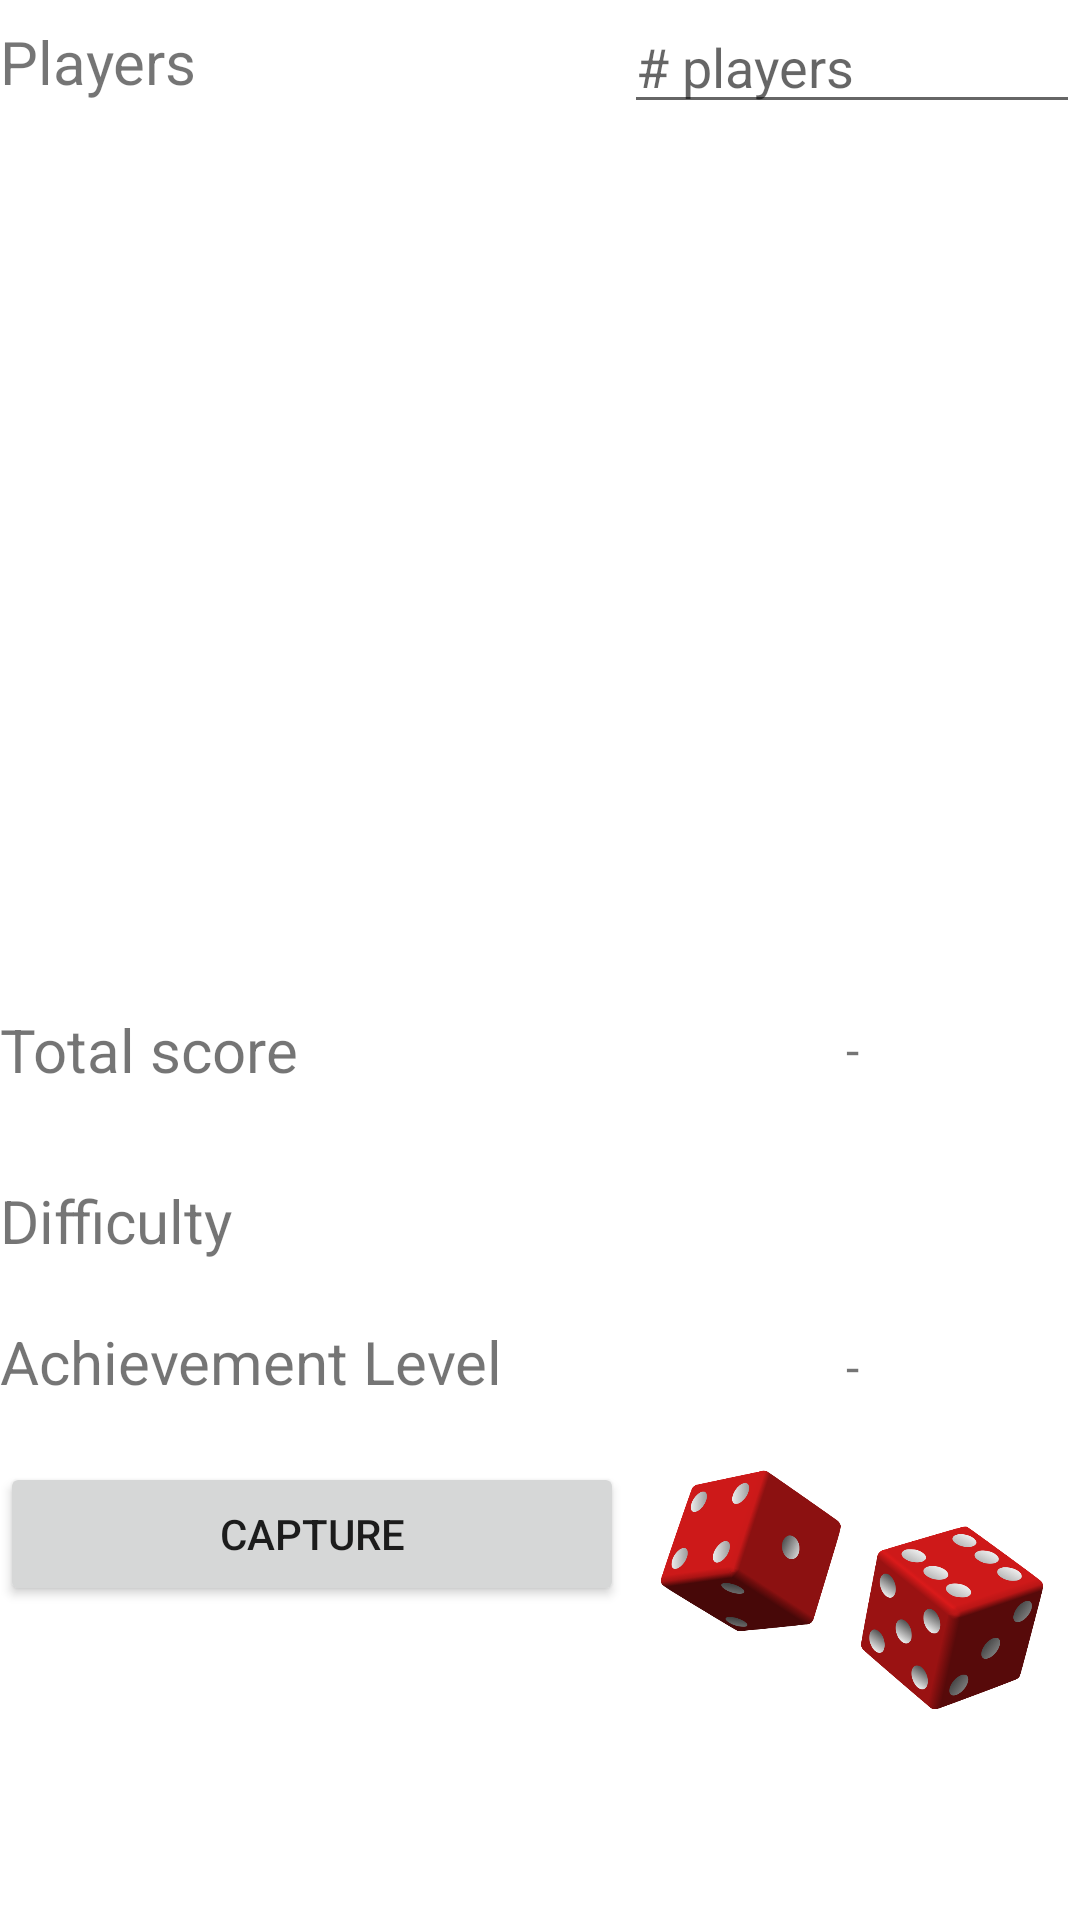

The Android layout XML behind this screen, and the referenced resources:
<!-- AndroidManifest.xml: application theme Theme.CoopAchievement -->
<!-- res/layout/activity_new_game.xml -->
<?xml version="1.0" encoding="utf-8"?>
<androidx.constraintlayout.widget.ConstraintLayout xmlns:android="http://schemas.android.com/apk/res/android"
    xmlns:app="http://schemas.android.com/apk/res-auto"
    xmlns:tools="http://schemas.android.com/tools"
    android:layout_width="match_parent"
    android:layout_height="match_parent"
    tools:context=".NewGameActivity">

    <ScrollView
        android:layout_width="match_parent"
        android:layout_height="match_parent"
        android:scrollbars="none" >
        <TableLayout
            android:id="@+id/tableLayoutNewGame"
            android:layout_width="match_parent"
            android:layout_height="match_parent"
            app:layout_constraintBottom_toBottomOf="parent"
            app:layout_constraintEnd_toEndOf="parent"
            app:layout_constraintStart_toStartOf="parent"
            app:layout_constraintTop_toTopOf="parent">

            <TableRow
                android:layout_width="match_parent"
                android:layout_height="78dp"
                android:layout_marginBottom="20dp"
                android:orientation="horizontal">

                <TextView
                    android:id="@+id/numPlayersTextview"
                    android:layout_width="239dp"
                    android:layout_height="match_parent"
                    android:layout_column="0"
                    android:layout_weight="1"
                    android:gravity="center_vertical"
                    android:text="@string/players"
                    android:textSize="20sp" />

                <EditText
                    android:id="@+id/numPlayersEditText"
                    android:layout_width="match_parent"
                    android:layout_height="match_parent"
                    android:layout_column="1"
                    android:layout_weight="1"
                    android:hint="@string/num_players"
                    android:inputType="number" />
            </TableRow>

            <TableRow
                android:layout_width="match_parent"
                android:layout_height="286dp"
                android:layout_marginBottom="30dp"
                android:collapseColumns="1"
                android:gravity="bottom|clip_horizontal|clip_vertical|fill"
                android:orientation="horizontal">

                <ListView
                    android:id="@+id/listViewPlayers"
                    android:layout_width="match_parent"
                    android:layout_height="225dp"
                    android:layout_column="0"
                    android:layout_marginTop="20dp"
                    android:layout_weight="2"
                    android:nestedScrollingEnabled="true"
                    />
            </TableRow>

            <TableRow
                android:layout_width="match_parent"
                android:layout_height="match_parent"
                android:layout_marginBottom="30dp">

                <TextView
                    android:id="@+id/txtTotalScoreLabel"
                    android:layout_width="247dp"
                    android:layout_height="match_parent"
                    android:layout_column="0"
                    android:layout_weight="1"
                    android:text="@string/total_score"
                    android:textSize="20sp" />

                <TextView
                    android:id="@+id/txtTotalScore"
                    android:layout_width="191dp"
                    android:layout_height="match_parent"
                    android:layout_column="1"
                    android:layout_weight="1"
                    android:gravity="center"
                    android:text="@string/empty_string"
                    android:textAlignment="center"
                    android:textSize="16sp" />
            </TableRow>

            <TableRow
                android:layout_width="match_parent"
                android:layout_height="match_parent"
                android:layout_marginBottom="20dp">

                <TextView
                    android:id="@+id/difficultyTextview"
                    android:layout_width="wrap_content"
                    android:layout_height="wrap_content"
                    android:layout_column="0"
                    android:layout_gravity="top"
                    android:layout_weight="1"
                    android:text="@string/difficulty"
                    android:textSize="20sp" />

                <RadioGroup
                    android:id="@+id/difficultyRadioGroup"
                    android:layout_width="wrap_content"
                    android:layout_height="wrap_content"
                    android:layout_column="1"
                    android:layout_gravity="top"
                    android:layout_weight="1"
                    android:gravity="center_vertical" />
            </TableRow>

            <TableRow
                android:layout_width="wrap_content"
                android:layout_height="wrap_content"
                android:layout_marginBottom="20dp">

                <TextView
                    android:id="@+id/achievementLevelTextview"
                    android:layout_width="220dp"
                    android:layout_height="wrap_content"
                    android:layout_weight="1"
                    android:gravity="center_vertical"
                    android:text="@string/achievement_level"
                    android:textSize="20sp" />

                <TextView
                    android:id="@+id/displayAchievementText"
                    android:layout_width="wrap_content"
                    android:layout_height="wrap_content"
                    android:layout_weight="1"
                    android:gravity="center"
                    android:text="@string/empty_string"
                    android:textAlignment="center"
                    android:textSize="16sp" />
            </TableRow>
            <TableRow>

                <Button
                    android:id="@+id/capture_btn"
                    android:layout_width="wrap_content"
                    android:layout_height="wrap_content"
                    android:layout_weight="1"
                    android:gravity="center"
                    android:text="capture" />

                <ImageView
                    android:id="@+id/preview_image"
                    android:layout_width="85dp"
                    android:layout_height="85dp"
                    android:gravity="left"
                    android:src="@drawable/dice"
                    tools:srcCompat="@tools:sample/avatars"
                    android:layout_column="1"
                    android:layout_weight="1"/>
            </TableRow>
        </TableLayout>
    </ScrollView>

</androidx.constraintlayout.widget.ConstraintLayout>
<!-- resources referenced by this layout -->
<resources>
  <!-- drawable dice: png bitmap (drawable, 68467 bytes) -->
  <string name="achievement_level">Achievement Level</string>
  <string name="difficulty">Difficulty</string>
  <string name="empty_string">-</string>
  <string name="num_players"># players</string>
  <string name="players">Players</string>
  <string name="total_score">Total score</string>
  <style name="Theme.CoopAchievement" parent="Theme.MaterialComponents.DayNight.DarkActionBar">
          
          <item name="colorPrimary">@color/purple_500</item>
          <item name="colorPrimaryVariant">@color/purple_700</item>
          <item name="colorOnPrimary">@color/white</item>
          
          <item name="colorSecondary">@color/teal_200</item>
          <item name="colorSecondaryVariant">@color/teal_700</item>
          <item name="colorOnSecondary">@color/black</item>
          
          <item name="android:statusBarColor">?attr/colorPrimaryVariant</item>
          
      </style>
  <!-- not gathered from this repository: default colours our renderer supplied (Android Studio template values) -->
  <color name="purple_500">#FF6200EE</color>
  <color name="purple_700">#FF3700B3</color>
  <color name="teal_200">#FF03DAC5</color>
  <color name="teal_700">#FF018786</color>
  <color name="black">#FF000000</color>
  <color name="white">#FFFFFFFF</color>
</resources>
